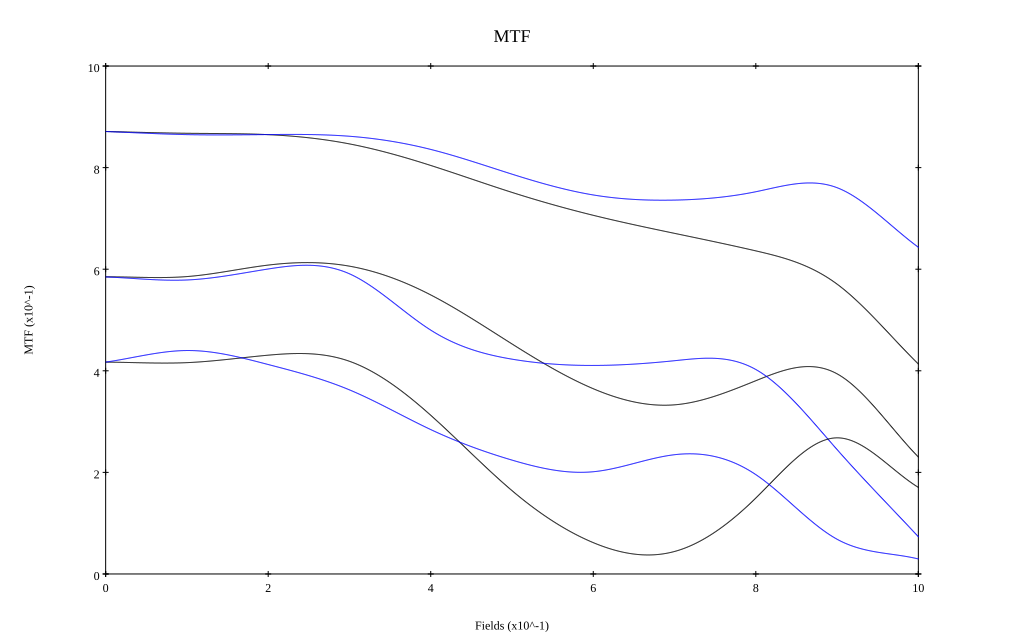

Data behind this chart, as committed beside it:
, 0, 0.1, 0.2, 0.3, 0.4, 0.5, 0.6, 0.7, 0.8, 0.9, 1
10 sag, 0.871, 0.868, 0.865, 0.847, 0.804, 0.751, 0.706, 0.671, 0.636, 0.571, 0.413
10 tan, 0.871, 0.865, 0.865, 0.862, 0.836, 0.787, 0.746, 0.736, 0.753, 0.76, 0.643
30 sag, 0.585, 0.586, 0.608, 0.606, 0.549, 0.453, 0.365, 0.333, 0.38, 0.394, 0.23
30 tan, 0.585, 0.579, 0.6, 0.591, 0.48, 0.423, 0.411, 0.42, 0.403, 0.245, 0.073
50 sag, 0.417, 0.416, 0.431, 0.419, 0.312, 0.164, 0.062, 0.044, 0.15, 0.268, 0.17
50 tan, 0.417, 0.44, 0.412, 0.362, 0.284, 0.224, 0.201, 0.235, 0.196, 0.068, 0.03
